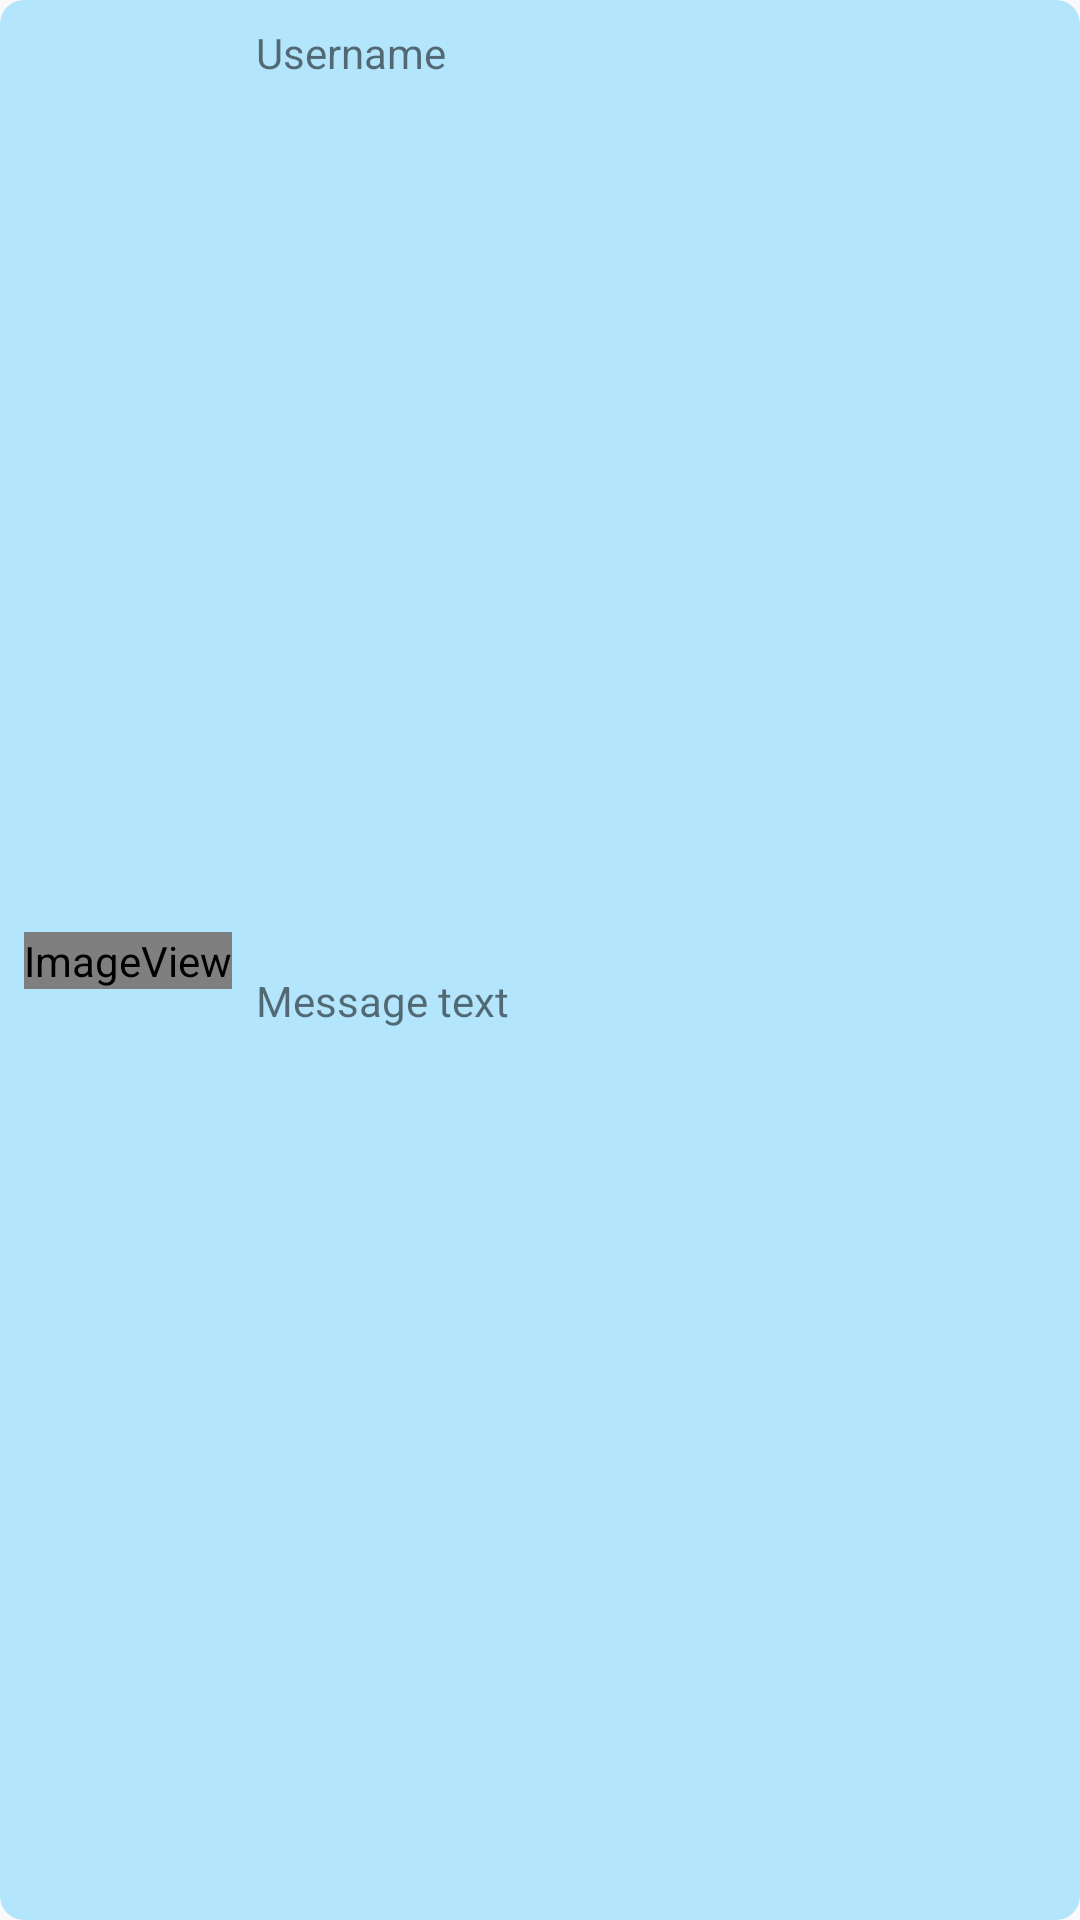

Produce the Android XML layout that renders to this screen, including the resource entries it uses.
<!-- AndroidManifest.xml: application theme AppTheme -->
<!-- res/layout/message_row.xml -->
<?xml version="1.0" encoding="utf-8"?>
<android.support.constraint.ConstraintLayout
        xmlns:android="http://schemas.android.com/apk/res/android"
        xmlns:app="http://schemas.android.com/apk/res-auto" xmlns:tools="http://schemas.android.com/tools"
        android:layout_width="match_parent"
        android:layout_height="wrap_content" android:layout_marginBottom="4dp"
        android:layout_marginStart="4dp" android:layout_marginEnd="4dp" android:background="@drawable/rounded_message">

    <ImageView
            android:layout_width="wrap_content"
            android:layout_height="wrap_content" app:srcCompat="@android:drawable/sym_def_app_icon"
            android:id="@+id/imageView3" android:layout_marginTop="8dp" app:layout_constraintTop_toTopOf="parent"
            app:layout_constraintStart_toStartOf="parent" android:layout_marginStart="8dp"
            android:layout_marginBottom="8dp" app:layout_constraintBottom_toBottomOf="parent"/>
    <TextView
            android:text="Username"
            android:layout_width="wrap_content"
            android:layout_height="wrap_content"
            android:id="@+id/textView" android:layout_marginTop="8dp"
            app:layout_constraintTop_toTopOf="parent" app:layout_constraintStart_toEndOf="@+id/imageView3"
            android:layout_marginStart="8dp"/>
    <TextView
            android:text="Message text"
            android:layout_width="wrap_content"
            android:layout_height="wrap_content"
            android:id="@+id/textView2" android:layout_marginBottom="8dp"
            app:layout_constraintBottom_toBottomOf="parent" app:layout_constraintStart_toEndOf="@+id/imageView3"
            android:layout_marginStart="8dp" android:layout_marginTop="8dp"
            app:layout_constraintTop_toBottomOf="@+id/textView"/>
</android.support.constraint.ConstraintLayout>
<!-- resources referenced by this layout -->
<resources>
  <!-- drawable rounded_message (drawable) -->
  <?xml version="1.0" encoding="utf-8"?>
  <shape xmlns:android="http://schemas.android.com/apk/res/android">
      <corners android:radius="8dp"/>
      <solid android:color="@color/LightPrimary"/>
  </shape>
  <style name="AppTheme" parent="Theme.AppCompat.Light.DarkActionBar">
          
          <item name="colorPrimary">@color/colorPrimary</item>
          <item name="colorPrimaryDark">@color/colorPrimaryDark</item>
          <item name="colorAccent">@color/colorAccent</item>
      </style>
  <color name="LightPrimary">#B3E5FC</color>
  <color name="colorPrimary">#03A9F4</color>
  <color name="colorPrimaryDark">#0288D1</color>
  <color name="colorAccent">#00BCD4</color>
</resources>
